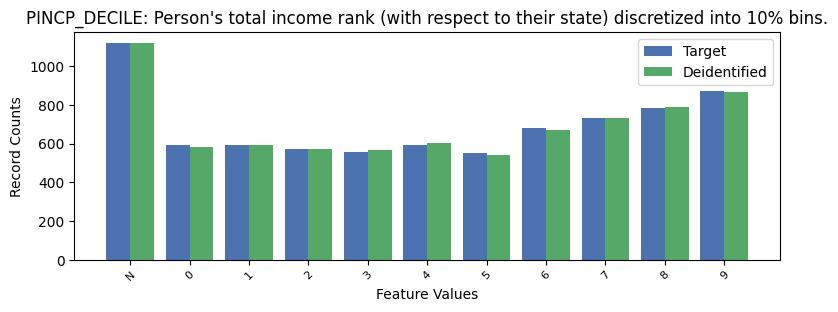

Source data for this figure (header and first rows):
, PINCP_DECILE, count_target, count_deidentified
0, -1, 1120, 1118
1, 9, 869, 865
2, 8, 782, 789
3, 7, 733, 733
4, 6, 678, 669
5, 4, 593, 604
6, 0, 591, 582
7, 1, 591, 594
8, 2, 570, 572
9, 3, 557, 567
10, 5, 550, 541
